Run: headless pygame with SDL's dummy video driver; simulated clock (each Clock.tick advances the game by its frame time, no real sleeping); random seed 0; keys injected as events and as key.get_pressed() state; no mouse input.
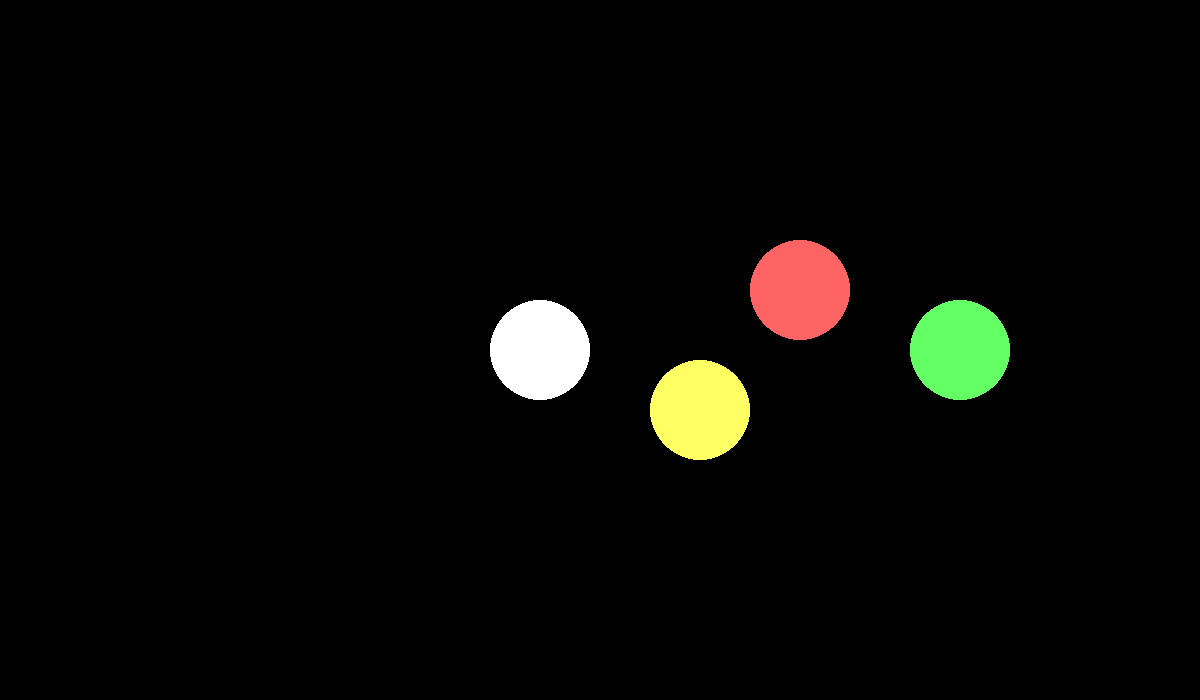
Frame 1 of 4 · flips 1–60 · no input
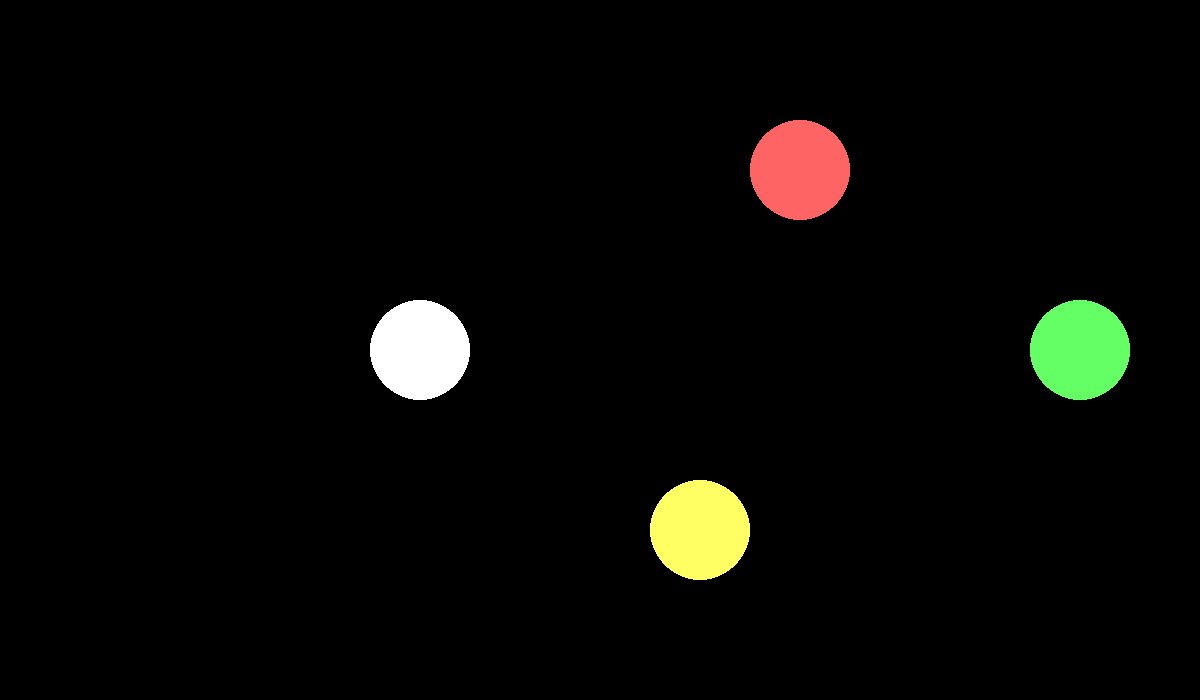
Frame 2 of 4 · flips 61–180 · tapped SPACE, RETURN · held RIGHT (→), D
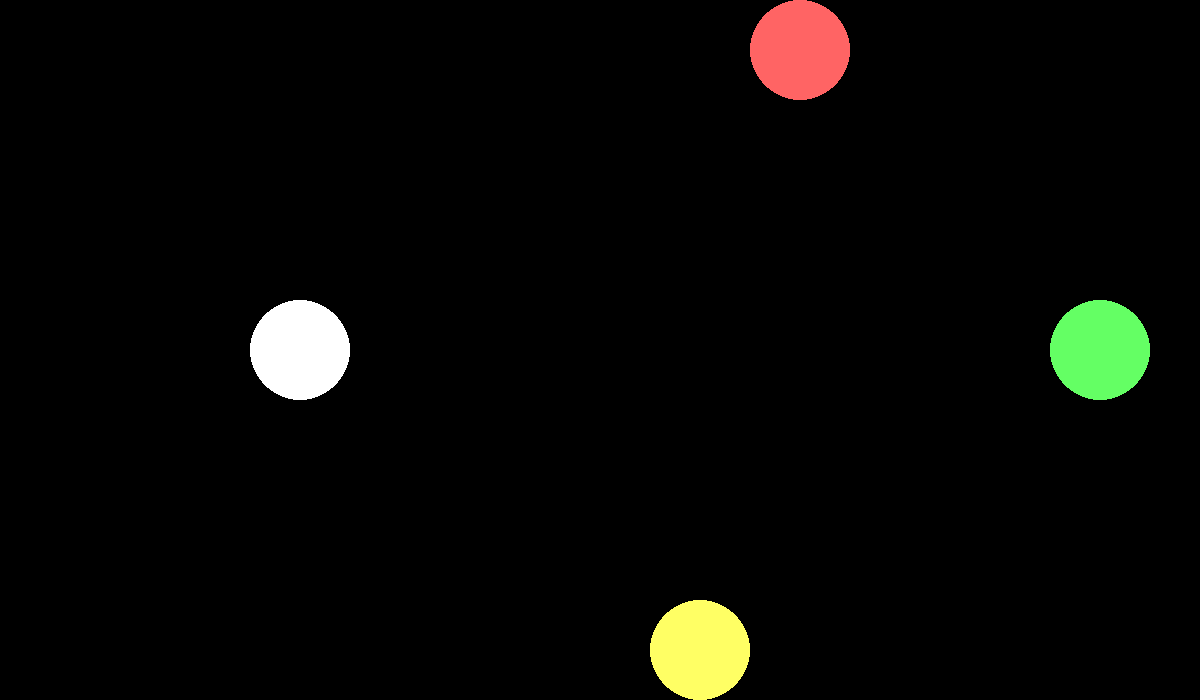
Frame 3 of 4 · flips 181–300 · held DOWN (↓), S
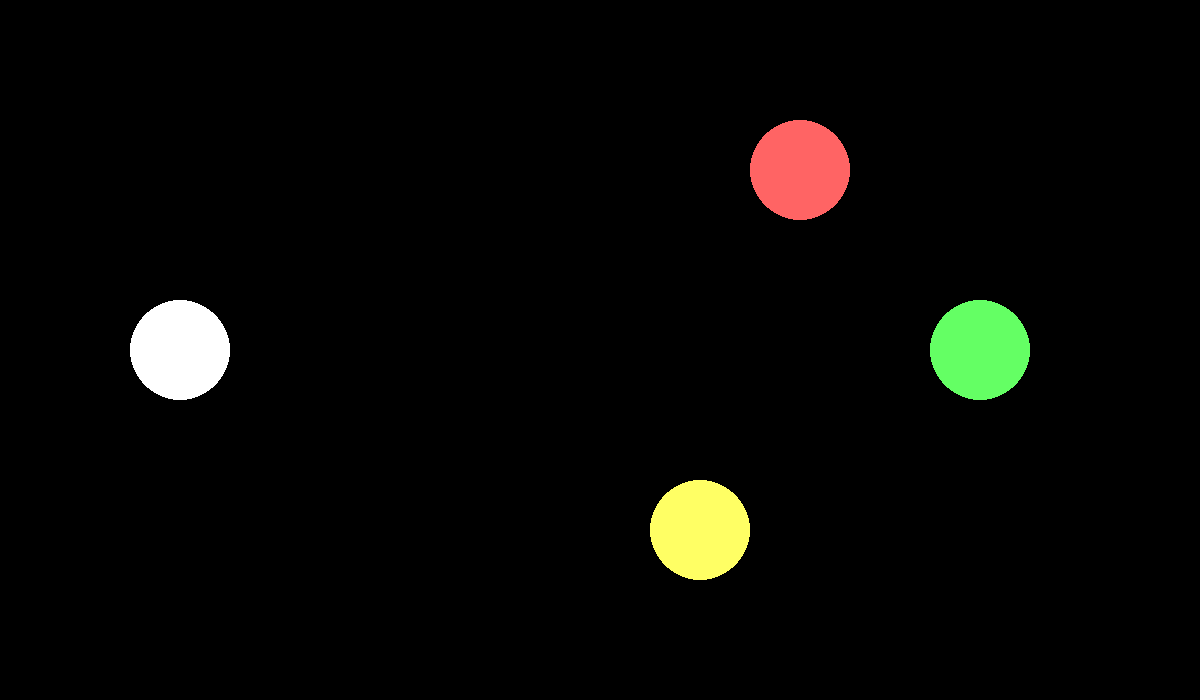
Frame 4 of 4 · flips 301–420 · held LEFT (←), A, UP (↑), W

The pygame program that drew these frames:

import pygame
import math


class Ball:
    def __init__(self, x, y, xv, yv, color, mass, radius):
        self.x = x
        self.y = y
        self.xv = xv
        self.yv = yv
        self.color = color
        self.mass = mass
        self.rad = radius

    def update(self):
        # change x
        self.x += self.xv

        # bounce x
        if self.x + self.rad > Status.screen_size[0]:
            self.xv = -self.xv
            self.x = 2 * Status.screen_size[0] - self.x - 2 * self.rad  # reflects x position

        elif self.x - self.rad < 0:
            self.xv = -self.xv
            self.x = -self.x + 2 * self.rad  # reflects x position

        # change y
        self.y += self.yv

        # bounce y
        if self.y + self.rad > Status.screen_size[1]:
            self.yv = -self.yv
            self.y = 2 * Status.screen_size[1] - self.y - 2 * self.rad  # reflects y position
        elif self.y - self.rad < 0:
            self.yv = -self.yv
            self.y = -self.y + 2 * self.rad  # reflects y position

    def collide(self, other):
        # just accept, dont ask
        y_dis = self.y - other.y
        x_dis = self.x - other.x
        dis = math.sqrt((x_dis) ** 2 + (y_dis) ** 2)

        if dis == 0: # perfectly overlaps
            self.x += 1
            self.y += 1
            y_dis = 1
            x_dis = 1
            dis = math.sqrt(2)

        y_over_dis = y_dis / dis
        x_over_dis = x_dis / dis

        self_tan = (self.yv * -x_over_dis + self.xv * y_over_dis)
        self_norm = (self.yv * y_over_dis + self.xv * x_over_dis)

        other_tan = (other.yv * -x_over_dis + other.xv * y_over_dis)
        other_norm = (other.yv * y_over_dis + other.xv * x_over_dis)

        # formula src: https://www.vobarian.com/collisions/2dcollisions2.pdf
        self_final_norm = (self_norm * (self.mass - other.mass) + 2 * other.mass * other_norm) \
                          / (self.mass + other.mass)
        obj_final_norm = (other_norm * (other.mass - self.mass) + 2 * self.mass * self_norm) \
                         / (other.mass + self.mass)

        self.xv = self_tan * y_over_dis + self_final_norm * x_over_dis
        self.yv = self_tan * -x_over_dis + self_final_norm * y_over_dis

        other.xv = other_tan * y_over_dis + obj_final_norm * x_over_dis
        other.yv = other_tan * -x_over_dis + obj_final_norm * y_over_dis


class Color:
    BLACK = (0, 0, 0)
    WHITE = (255, 255, 255)


class Status:
    screen_size = (1200, 700)
    window = pygame.display.set_mode(screen_size)  # to access our Status.window
    clock = pygame.time.Clock()  # manages fps
    RUNNING = True


def run():
    pygame.init()
    pygame.display.set_caption("the best game ever")  # title

    # ball data
    balls = [
        Ball(600, 350, -1, 0, (255, 255, 255), 100, 50),
        Ball(700, 350, 0, 1, (255, 255, 100), 100, 50),
        Ball(800, 350, 0, -1, (255, 100, 100), 100, 50),
        Ball(900, 350, 1, 0, (100, 255, 100), 100, 50),
    ]

    while Status.RUNNING:
        Status.clock.tick(120)

        for event in pygame.event.get():
            if event.type == pygame.QUIT:
                Status.RUNNING = False

        Status.window.fill((0, 0, 0))

        for idx, ball in enumerate(balls):
            # detect collision with other ball
            for other in balls[idx + 1:]:
                rad = ball.rad + other.rad
                if math.sqrt((ball.x - other.x) ** 2 + (ball.y - other.y) ** 2) < rad:
                    ball.collide(other)

            # move the ball
            ball.update()

            # draw the ball
            pygame.draw.circle(Status.window, ball.color, (ball.x, ball.y), ball.rad)

        pygame.display.update()
    pygame.quit()


if __name__ == '__main__':
    run()
